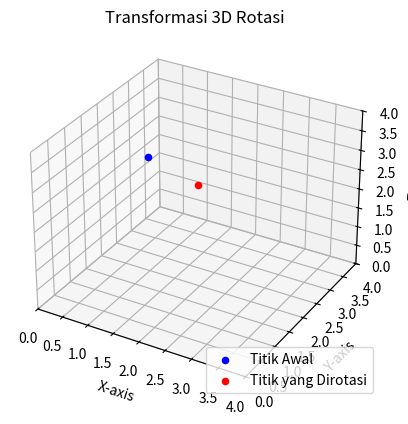

Generate this figure with matplotlib:
import matplotlib.pyplot as plt
from mpl_toolkits.mplot3d import Axes3D
import numpy as np

def rotate_point_3d(x, y, z, theta_x, theta_y, theta_z):
    # Konversi sudut dari derajat ke radian
    theta_x_rad = np.radians(theta_x)
    theta_y_rad = np.radians(theta_y)
    theta_z_rad = np.radians(theta_z)

    # Matriks rotasi untuk sumbu x
    R_x = np.array([[1, 0, 0],
                    [0, np.cos(theta_x_rad), -np.sin(theta_x_rad)],
                    [0, np.sin(theta_x_rad), np.cos(theta_x_rad)]])

    # Matriks rotasi untuk sumbu y
    R_y = np.array([[np.cos(theta_y_rad), 0, np.sin(theta_y_rad)],
                    [0, 1, 0],
                    [-np.sin(theta_y_rad), 0, np.cos(theta_y_rad)]])

    # Matriks rotasi untuk sumbu z
    R_z = np.array([[np.cos(theta_z_rad), -np.sin(theta_z_rad), 0],
                    [np.sin(theta_z_rad), np.cos(theta_z_rad), 0],
                    [0, 0, 1]])

    # Gabungkan matriks rotasi untuk semua sumbu
    R_combined = np.dot(R_z, np.dot(R_y, R_x))

    # Koordinat titik yang dirotasi
    point_rotated = np.dot(R_combined, np.array([x, y, z]))

    return point_rotated[0], point_rotated[1], point_rotated[2]

# Koordinat awal titik 3D
x_awal, y_awal, z_awal = 1, 2, 3

# Sudut rotasi pada masing-masing sumbu (misalnya, theta_x = 30, theta_y = 45, theta_z = 60)
theta_x, theta_y, theta_z = 30, 45, 60

# Panggil fungsi rotate_point_3d untuk mendapatkan koordinat titik 3D yang telah dirotasi
x_rotated, y_rotated, z_rotated = rotate_point_3d(x_awal, y_awal, z_awal, theta_x, theta_y, theta_z)

# Inisialisasi plot 3D
fig = plt.figure()
ax = fig.add_subplot(111, projection='3d')

# Plot titik awal
ax.scatter(x_awal, y_awal, z_awal, color='blue', label='Titik Awal')

# Plot titik yang telah dirotasi
ax.scatter(x_rotated, y_rotated, z_rotated, color='red', label='Titik yang Dirotasi')

# Atur batas plot agar sesuai dengan koordinat titik
ax.set_xlim([0, 4])
ax.set_ylim([0, 4])
ax.set_zlim([0, 4])

# Tambahkan label dan legend
ax.set_xlabel('X-axis')
ax.set_ylabel('Y-axis')
ax.set_zlabel('Z-axis')
ax.set_title('Transformasi 3D Rotasi')

# Tampilkan legend di kanan bawah
ax.legend(loc='lower right')

# Tampilkan plot
plt.show()
